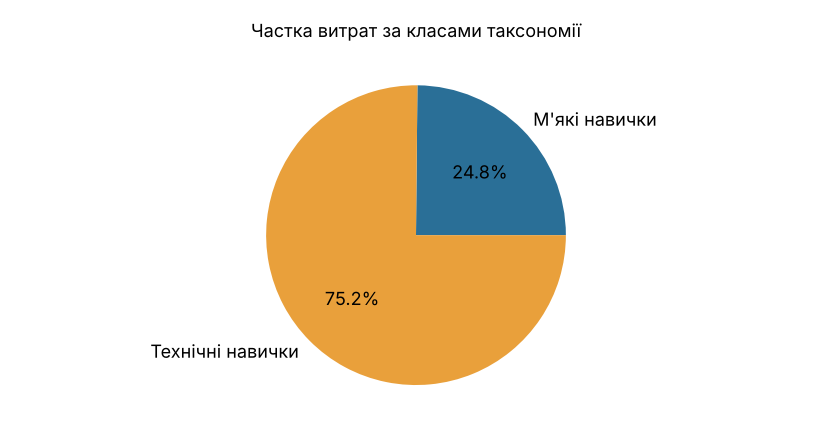

Values plotted in this chart, from the file beside it:
q, v
М'які навички, 276875
Технічні навички, 837470
